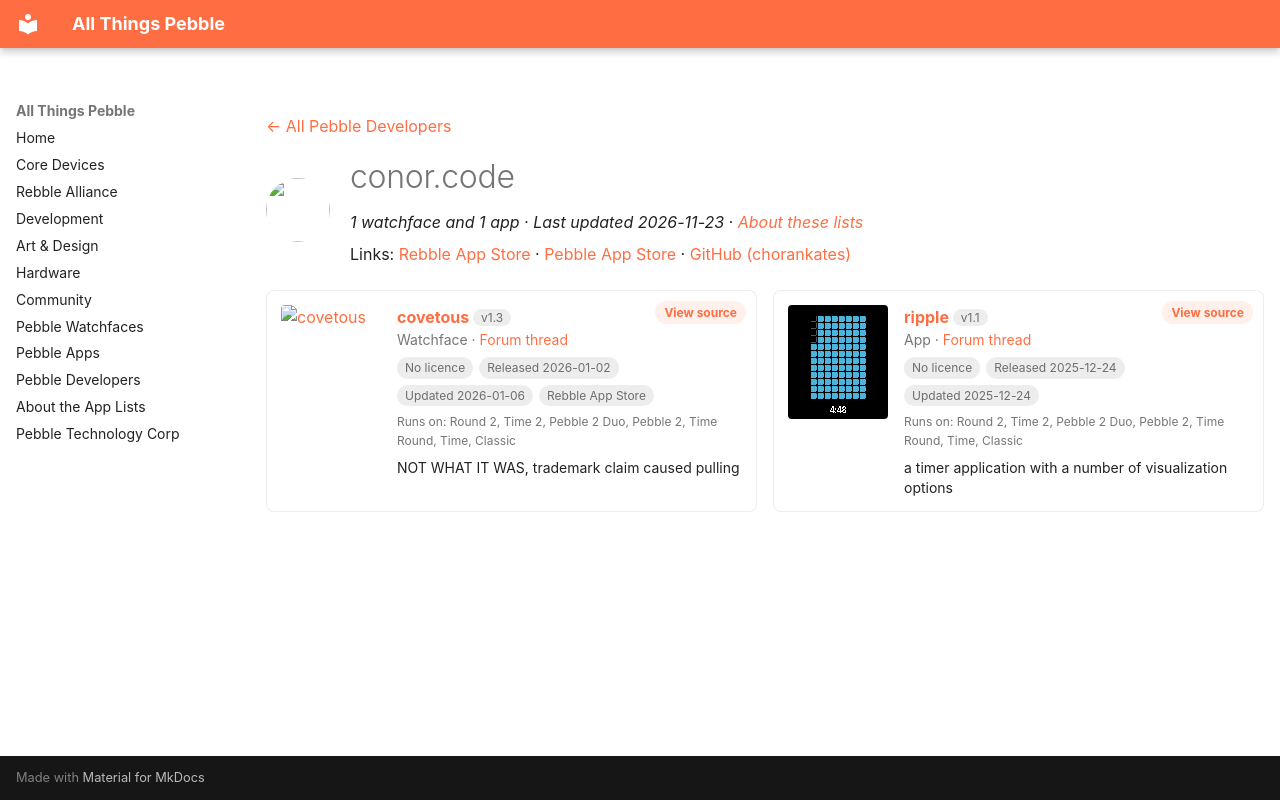

repository: saltedlolly/all-things-pebble · page: developers/conor-code.html · generator: mkdocs

---
title: "conor.code"
hide:
  - toc
---

<!-- Generated by scripts/update_app_directory.py: do not edit by hand -->
[← All Pebble Developers](../developers.md)

<div class="dev-header" markdown>
<img class="dev-avatar" src="https://github.com/chorankates.png?size=128" alt="" width="64" height="64" loading="lazy" onerror="this.remove()">
<div class="dev-intro" markdown>

# conor.code

*1 watchface and 1 app · Last updated 2026-11-23 · [About these lists](../about-app-lists.md)*

Links: [Rebble App Store](https://apps.rebble.io/en_US/developer/6948738999ff6900096081cd/1) · [Pebble App Store](https://apps.repebble.com/apps/dev/conor-code_dbb81f26ddb9f47c715d60b9) · [GitHub (chorankates)](https://github.com/chorankates)

</div>
</div>

<div class="dev-controls" data-search-exclude hidden>
<div class="dev-filter" role="group" aria-label="Show"><button type="button" data-filter="all" aria-pressed="true">All <span>2</span></button><button type="button" data-filter="watchface" aria-pressed="false">Watchfaces <span>1</span></button><button type="button" data-filter="watchapp" aria-pressed="false">Apps <span>1</span></button></div>
<label class="dev-sort">Sort by <select><option value="updated">Recently updated</option><option value="released">Newest release</option><option value="title">A–Z</option></select></label>
</div>

<div class="app-grid dev-apps" data-search-exclude>
<div class="app-card" data-type="watchface" data-title="covetous" data-released="2026-01-02" data-updated="2026-01-06">
<a class="app-shot" href="https://apps.rebble.io/en_US/application/69581fbe39d92d0009bb746e" data-search-exclude><img src="../images/apps/69581fbe39d92d0009bb746e.png" alt="covetous" loading="lazy"></a>
<div class="app-info">
<h2 class="app-name" id="app-69581fbe39d92d0009bb746e"><a href="https://apps.rebble.io/en_US/application/69581fbe39d92d0009bb746e">covetous</a> <span class="app-version" title="Latest version" data-search-exclude>v1.3</span></h2>
<a class="app-source" href="https://github.com/chorankates/covetous" title="Source code" data-search-exclude>View source</a>
<div class="app-dev">Watchface · <a href="https://forum.rebble.io/t/421" title="Discuss this app on the Rebble forum" data-search-exclude>Forum thread</a></div>
<div class="app-tags" data-search-exclude><span class="app-licence app-licence--none" title="Licence">No licence</span> <span title="First published in the app store">Released 2026-01-02</span> <span title="Latest release in the app store">Updated 2026-01-06</span> <span>Rebble App Store</span></div>
<div class="app-watches" title="Supported watches" data-search-exclude>Runs on: Round 2, Time 2, Pebble 2 Duo, Pebble 2, Time Round, Time, Classic</div>
<p class="app-desc">NOT WHAT IT WAS, trademark claim caused pulling</p>
</div>
</div>
<div class="app-card" data-type="watchapp" data-title="ripple" data-released="2025-12-24" data-updated="2025-12-24">
<a class="app-shot" href="https://apps.repebble.com/378bcb0a5fac43ca91e051d0" data-search-exclude><img src="../images/apps/378bcb0a5fac43ca91e051d0.png" alt="ripple" loading="lazy"></a>
<div class="app-info">
<h2 class="app-name" id="app-378bcb0a5fac43ca91e051d0"><a href="https://apps.repebble.com/378bcb0a5fac43ca91e051d0">ripple</a> <span class="app-version" title="Latest version" data-search-exclude>v1.1</span></h2>
<a class="app-source" href="https://github.com/chorankates/ripple" title="Source code" data-search-exclude>View source</a>
<div class="app-dev">App · <a href="https://forum.rebble.io/t/351" title="Discuss this app on the Rebble forum" data-search-exclude>Forum thread</a></div>
<div class="app-tags" data-search-exclude><span class="app-licence app-licence--none" title="Licence">No licence</span> <span title="First published in the app store">Released 2025-12-24</span> <span title="Latest release in the app store">Updated 2025-12-24</span></div>
<div class="app-watches" title="Supported watches" data-search-exclude>Runs on: Round 2, Time 2, Pebble 2 Duo, Pebble 2, Time Round, Time, Classic</div>
<p class="app-desc">a timer application with a number of visualization options</p>
</div>
</div>
</div>
